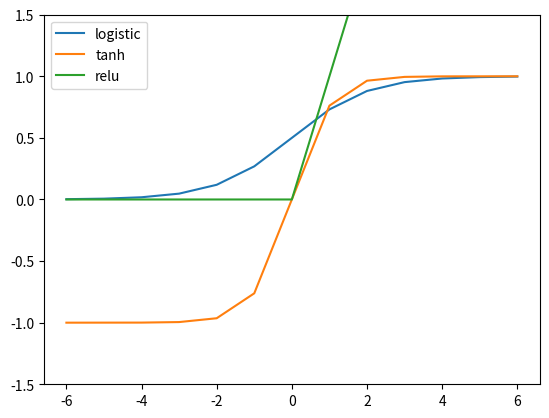

Source code (Python): (Note: this script raises an exception after producing the figure.)
import matplotlib.pyplot as plt
import numpy as np

def logistic(x):
    return 1/(1+np.exp(-x))

def tanh(x):
	return (np.exp(x)-np.exp(-x))/(np.exp(x)+np.exp(-x))

def relu(x):
    return max(0,x)

relu = np.vectorize(relu)

#adapted from https://gist.github.com/anbrjohn/7116fa0b59248375cd0c0371d6107a59
def draw_neural_net(ax, left, right, bottom, top, layer_sizes, layer_text=None):
    '''
    Draw a neural network cartoon using matplotilb.

    :usage:
        >>> fig = plt.figure(figsize=(12, 12))
        >>> draw_neural_net(fig.gca(), .1, .9, .1, .9, [4, 7, 2], ['x1', 'x2','x3','x4'])

    :parameters:
        - ax : matplotlib.axes.AxesSubplot
            The axes on which to plot the cartoon (get e.g. by plt.gca())
        - left : float
            The center of the leftmost node(s) will be placed here
        - right : float
            The center of the rightmost node(s) will be placed here
        - bottom : float
            The center of the bottommost node(s) will be placed here
        - top : float
            The center of the topmost node(s) will be placed here
        - layer_sizes : list of int
            List of layer sizes, including input and output dimensionality
        - layer_text : list of str
            List of node annotations in top-down left-right order
    '''
    n_layers = len(layer_sizes)
    v_spacing = (top - bottom) / float(max(layer_sizes))
    h_spacing = (right - left) / float(len(layer_sizes) - 1)
    ax.axis('off')
    # Nodes
    for n, layer_size in enumerate(layer_sizes):
        layer_top = v_spacing * (layer_size - 1) / 2. + (top + bottom) / 2.
        for m in range(layer_size):
            x = n * h_spacing + left
            y = layer_top - m * v_spacing
            circle = plt.Circle((x, y), v_spacing / 4.,
                                color='w', ec='k', zorder=4)
            ax.add_artist(circle)
            # Node annotations
            if layer_text:
                text = layer_text.pop(0)
                plt.annotate(text, xy=(x, y), zorder=5, ha='center', va='center', fontsize = 15)

    # Edges
    for n, (layer_size_a, layer_size_b) in enumerate(zip(layer_sizes[:-1], layer_sizes[1:])):
        layer_top_a = v_spacing * (layer_size_a - 1) / 2. + (top + bottom) / 2.
        layer_top_b = v_spacing * (layer_size_b - 1) / 2. + (top + bottom) / 2.
        for m in range(layer_size_a):
            for o in range(layer_size_b):
                line = plt.Line2D([n * h_spacing + left, (n + 1) * h_spacing + left],
                                  [layer_top_a - m * v_spacing, layer_top_b - o * v_spacing], c='k')
                ax.add_artist(line)



if __name__ == '__main__':
    x = np.linspace(-6,6, 1000).astype(int)
    y_log = logistic(x)
    y_tanh = tanh(x)
    y_relu = relu(x)

    #plot activation functions
    plt.plot(x,y_log, label = 'logistic')
    plt.plot(x,y_tanh,label = 'tanh')
    plt.plot(x, y_relu, label='relu')
    plt.ylim((-1.5, 1.5))
    plt.legend()
    plt.savefig('../../manuscript/src/latexGraphics/actfunctions.png')
    plt.show()
    plt.close()

    #plot neural network structure
    #text for nodes
    node_text = ['$y_{t-1}$', '$y_{t-2}$', '$y_{t-3}$', '$y_{t-4}$', '$Z_1$', '$Z_2$', '$Z_3$', '$Z_4$', '$y_t$']

    #dictionary of annotated weights and their position
    weight_dct = {r'$\alpha_{11}$': (0.175, 0.815),
                  r'$\alpha_{21}$': (0.195, 0.765),
                  r'$\alpha_{31}$': (0.184, 0.72),
                  r'$\alpha_{41}$': (0.115, 0.71),
                  r'$\alpha_{12}$': (0.14, 0.65),
                  r'$\beta_1$': (0.7, 0.67),
                  r'$\beta_2$': (0.7, 0.565),
                  r'$\beta_3$': (0.7, 0.47),
                  r'$\beta_4$': (0.7, 0.38)}

    fontsize_weights = 15

    fig = plt.figure(figsize=(12, 12))
    ax = fig.gca()
    draw_neural_net(ax, .1, .9, .1, .9, [4, 4, 1], node_text)

    for weight in weight_dct:
        plt.text(weight_dct[weight][0], weight_dct[weight][1], weight, fontsize=fontsize_weights)
    plt.savefig('../../manuscript/src/latexGraphics/nnstructure.png')
    plt.show()